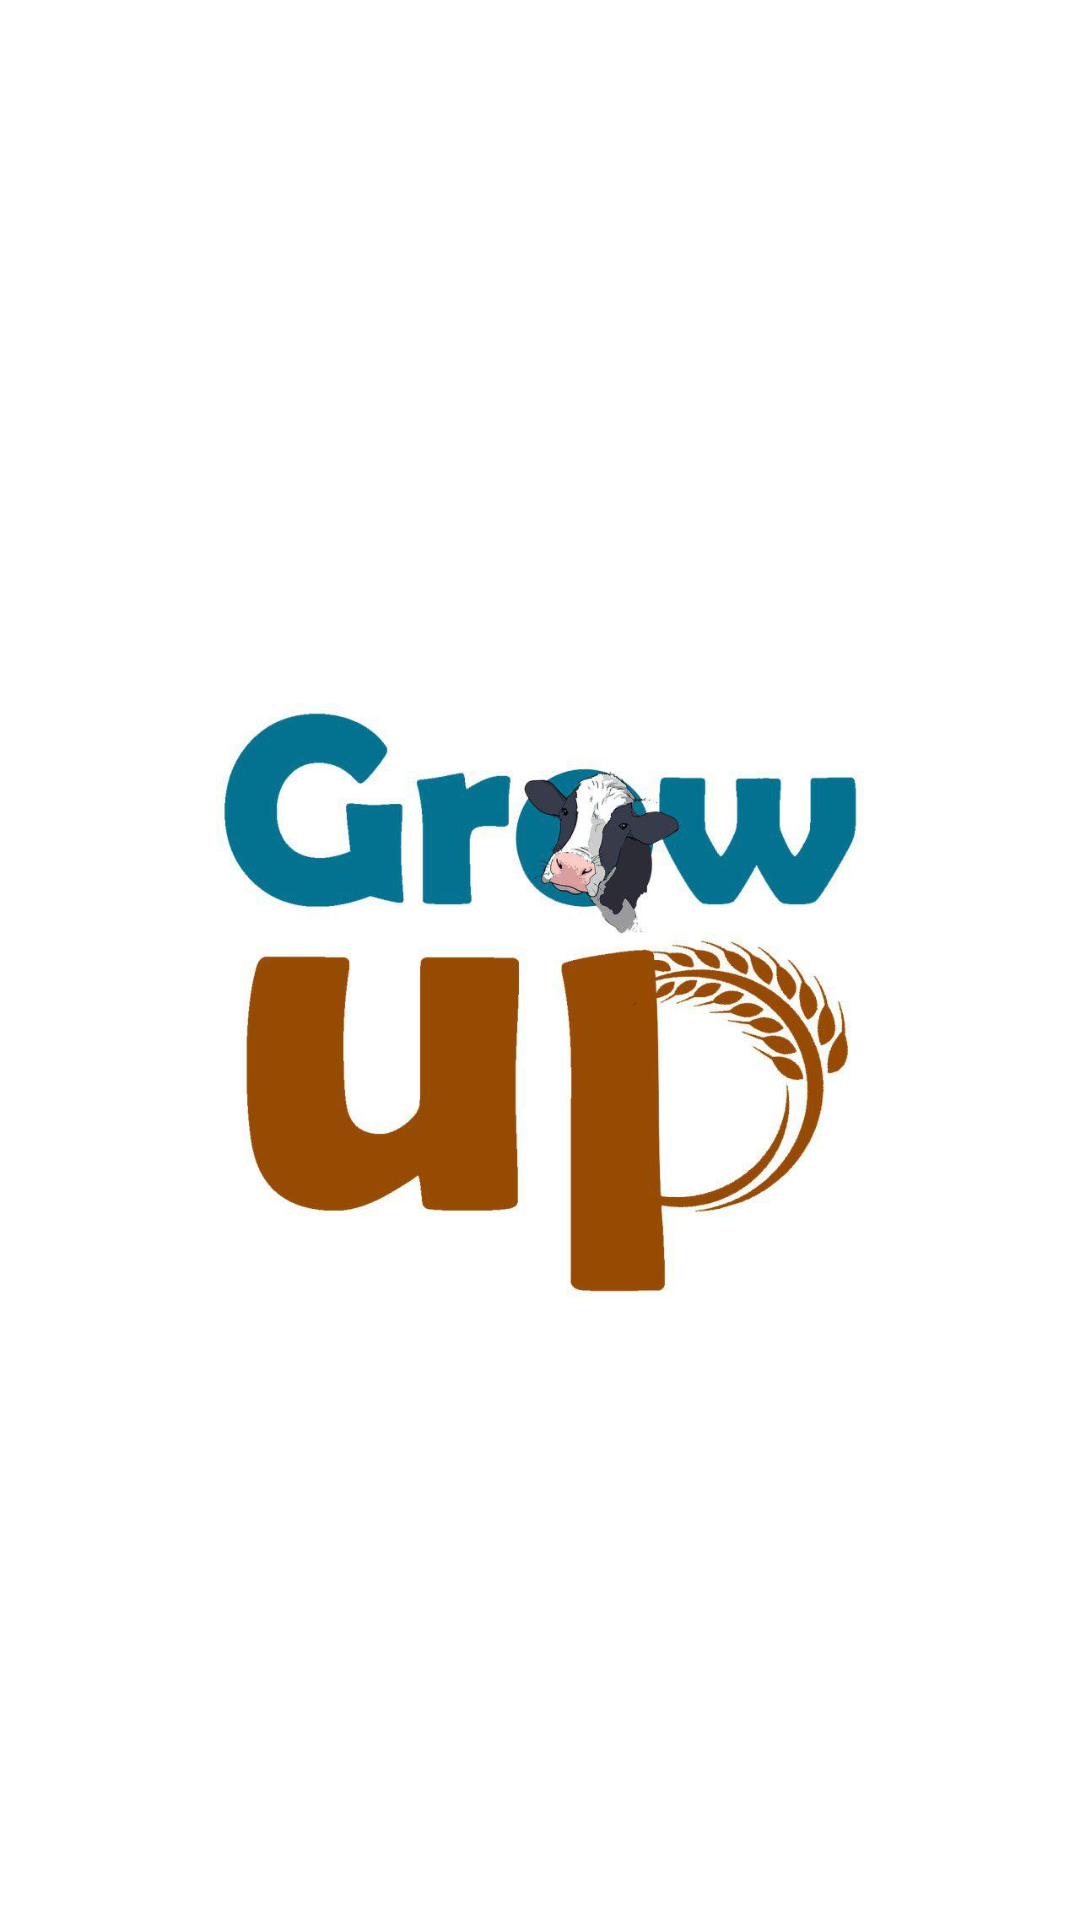

Write the Android layout XML for this screen, with the resource values it uses.
<!-- AndroidManifest.xml: activity theme Theme.AppCompat.Light.NoActionBar -->
<!-- res/layout/activity_splash.xml -->
<?xml version="1.0" encoding="utf-8"?>
<RelativeLayout
        xmlns:android="http://schemas.android.com/apk/res/android"
        xmlns:tools="http://schemas.android.com/tools"
        xmlns:app="http://schemas.android.com/apk/res-auto"
        android:layout_width="match_parent"
        android:layout_height="match_parent"
        android:gravity="center"
        android:background="@color/white"
        tools:context="com.growup.growup.ui.SplashActivity">

    <ImageView
            android:src="@drawable/splash"
            android:layout_width="wrap_content"
               android:layout_height="wrap_content"/>

    
            
            
            
            
            
            
            
</RelativeLayout>
<!-- resources referenced by this layout -->
<resources>
  <color name="white">#ffffff</color>
  <!-- drawable splash: jpg bitmap (drawable, 62854 bytes) -->
  <string name="app_name">GrowUp</string>
</resources>
